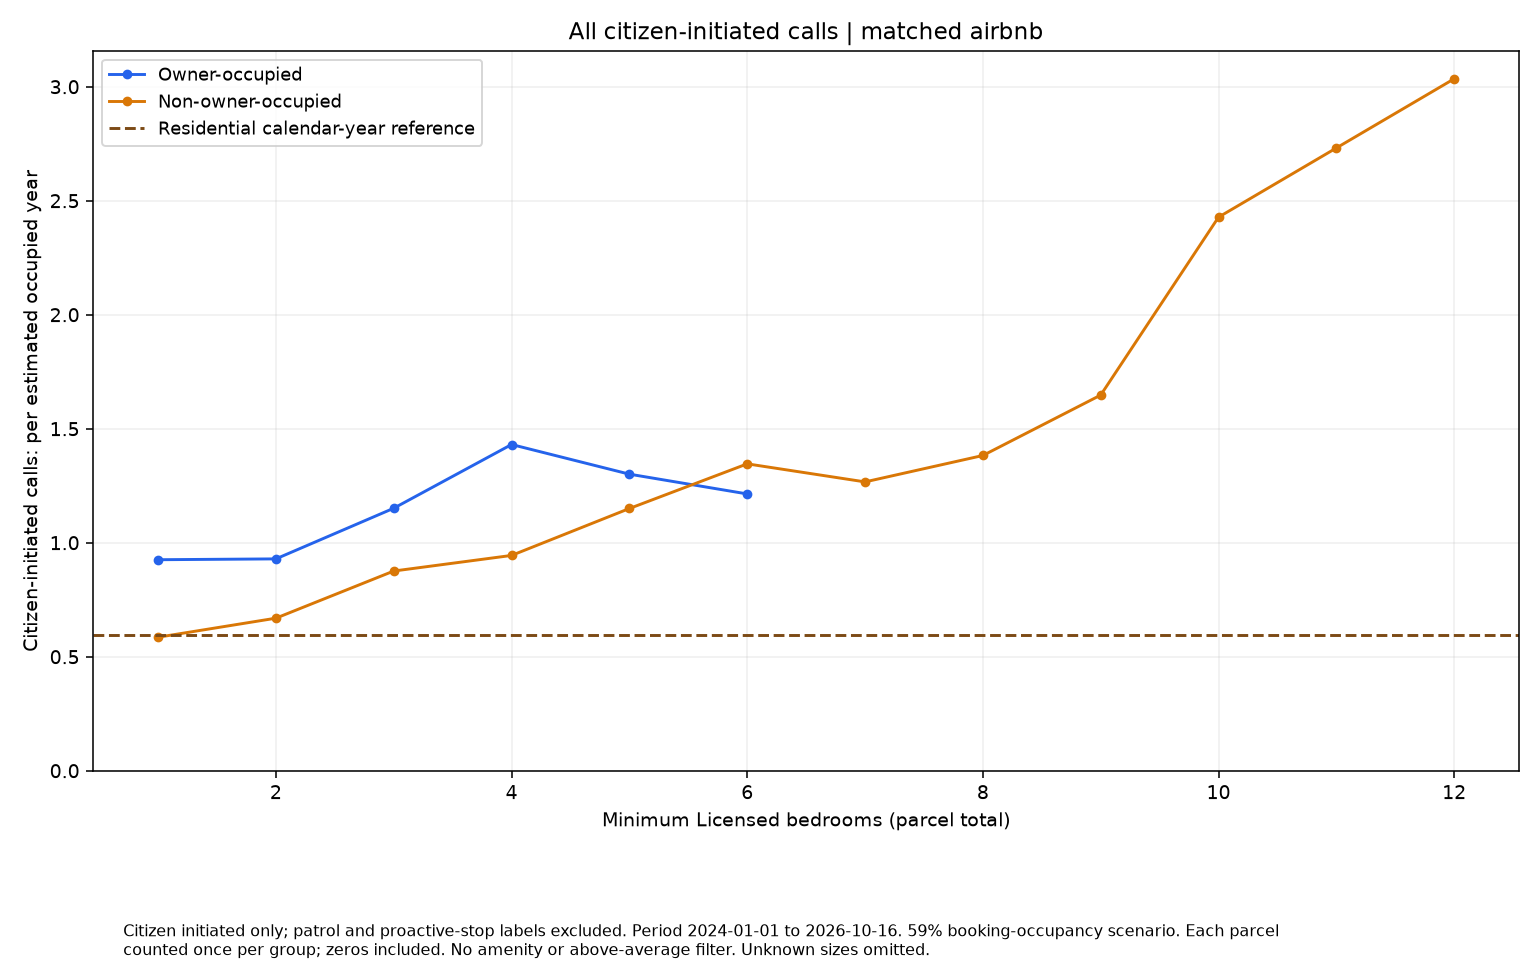

Source data for this figure (header and first rows):
series, size, rate, parcels
Owner-occupied, 1.0, 0.9253, 61
Owner-occupied, 2.0, 0.929, 49
Owner-occupied, 3.0, 1.151, 29
Owner-occupied, 4.0, 1.431, 14
Owner-occupied, 5.0, 1.301, 7
Owner-occupied, 6.0, 1.214, 6
Non-owner-occupied, 1.0, 0.5854, 423
Non-owner-occupied, 2.0, 0.6689, 333
Non-owner-occupied, 3.0, 0.8757, 210
Non-owner-occupied, 4.0, 0.9441, 144
Non-owner-occupied, 5.0, 1.15, 76
Non-owner-occupied, 6.0, 1.346, 46
Non-owner-occupied, 7.0, 1.267, 23
Non-owner-occupied, 8.0, 1.382, 18
Non-owner-occupied, 9.0, 1.647, 7
Non-owner-occupied, 10.0, 2.428, 4
Non-owner-occupied, 11.0, 2.731, 2
Non-owner-occupied, 12.0, 3.035, 1
